Run: headless pygame with SDL's dummy video driver; simulated clock (each Clock.tick advances the game by its frame time, no real sleeping); random seed 0; keys injected as events and as key.get_pressed() state; mouse plan: one left click at the window centre at the start of phase 2, then a move to the lower-right quarter at the start of phase 3.
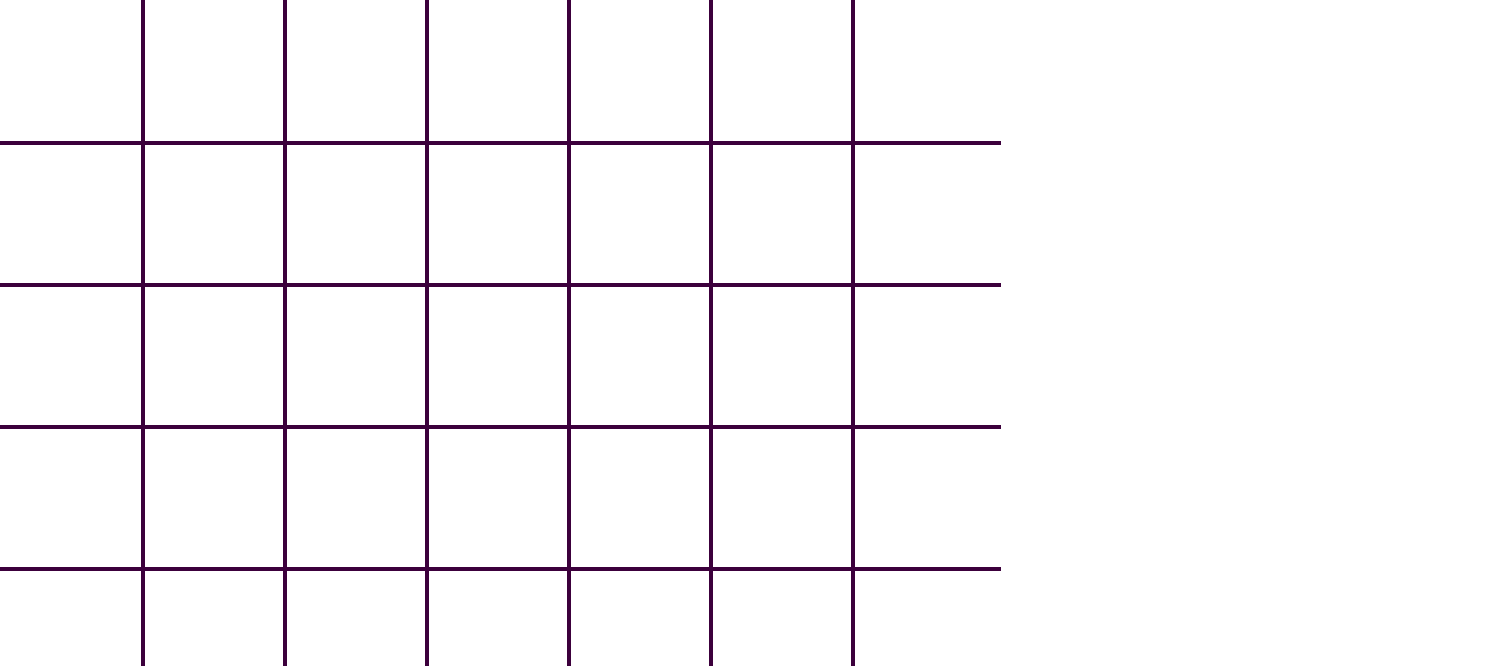
Frame 1 of 4 · flips 1–60 · no input
Frame 2 of 4 · flips 61–180 · clicked the window centre · tapped SPACE, RETURN · held RIGHT (→), D · screen unchanged from frame 1, image omitted
Frame 3 of 4 · flips 181–300 · moved the mouse to the lower-right quarter · held DOWN (↓), S · screen unchanged from frame 2, image omitted
Frame 4 of 4 · flips 301–420 · held LEFT (←), A, UP (↑), W · screen unchanged from frame 3, image omitted

The pygame program that drew these frames:

import pygame
import random

pygame.init()

screen_width = 1000
screen_height = 1000
screen = pygame.display.set_mode((screen_width, screen_height))
calc_board_width = screen_width / 2 * 3
calc_board_height = screen_height / 3 * 2
board = pygame.display.set_mode((calc_board_width, calc_board_height))
pygame.display.set_caption('WordCross')

# define variable
line_width = 4
markers = []
clicked = False
pos = []


# 7*7
def board_easy():
    bg = (255, 255, 255)
    grid = (60, 0, 60)
    board.fill(bg)
    for x in range(1, 7):
        pygame.draw.line(board, grid, (0, x * 142), (screen_width, x * 142), line_width)
        pygame.draw.line(board, grid, (x * 142, 0), (x * 142, screen_width), line_width)


for x in range(7):
    row = [0] * 7
    markers.append(row)

run = True
while run:
    board_easy()
    pygame.display.update()

    for event in pygame.event.get():
        if event.type == pygame.QUIT:
            run = False
        if event.type == pygame.MOUSEBUTTONDOWN and clicked == False:
            clicked = True
        if event.type == pygame.MOUSEBUTTONUP and clicked == True:
            clicked = False

# 10*10
def board_medium():
    bg = (255, 255, 255)
    grid = (60, 0, 60)
    board.fill(bg)
    for x in range(1, 10):
        pygame.draw.line(board, grid, (0, x * 100), (screen_width, x * 100), line_width)
        pygame.draw.line(board, grid, (x * 100, 0), (x * 100, screen_width), line_width)


for x in range(10):
    row = [0] * 10
    markers.append(row)

run = True
while run:
    board_medium()
    pygame.display.update()

    for event in pygame.event.get():
        if event.type == pygame.QUIT:
            run = False
        if event.type == pygame.MOUSEBUTTONDOWN and clicked == False:
            clicked = True
        if event.type == pygame.MOUSEBUTTONUP and clicked == True:
            clicked = False

# 15*15
def board_hard():
    bg = (255, 255, 255)
    grid = (60, 0, 60)
    board.fill(bg)
    for x in range(1, 15):
        pygame.draw.line(board, grid, (0, x * 66), (screen_width, x * 66), line_width)
        pygame.draw.line(board, grid, (x * 66, 0), (x * 66, screen_width), line_width)


for x in range(15):
    row = [0] * 15
    markers.append(row)

run = True
while run:
    board_hard()
    pygame.display.update()

    for event in pygame.event.get():
        if event.type == pygame.QUIT:
            run = False
        if event.type == pygame.MOUSEBUTTONDOWN and clicked == False:
            clicked = True
        if event.type == pygame.MOUSEBUTTONUP and clicked == True:
            clicked = False

# add words by random
def word():
    pass


def list_word_right():
    pass

pygame.quit()
